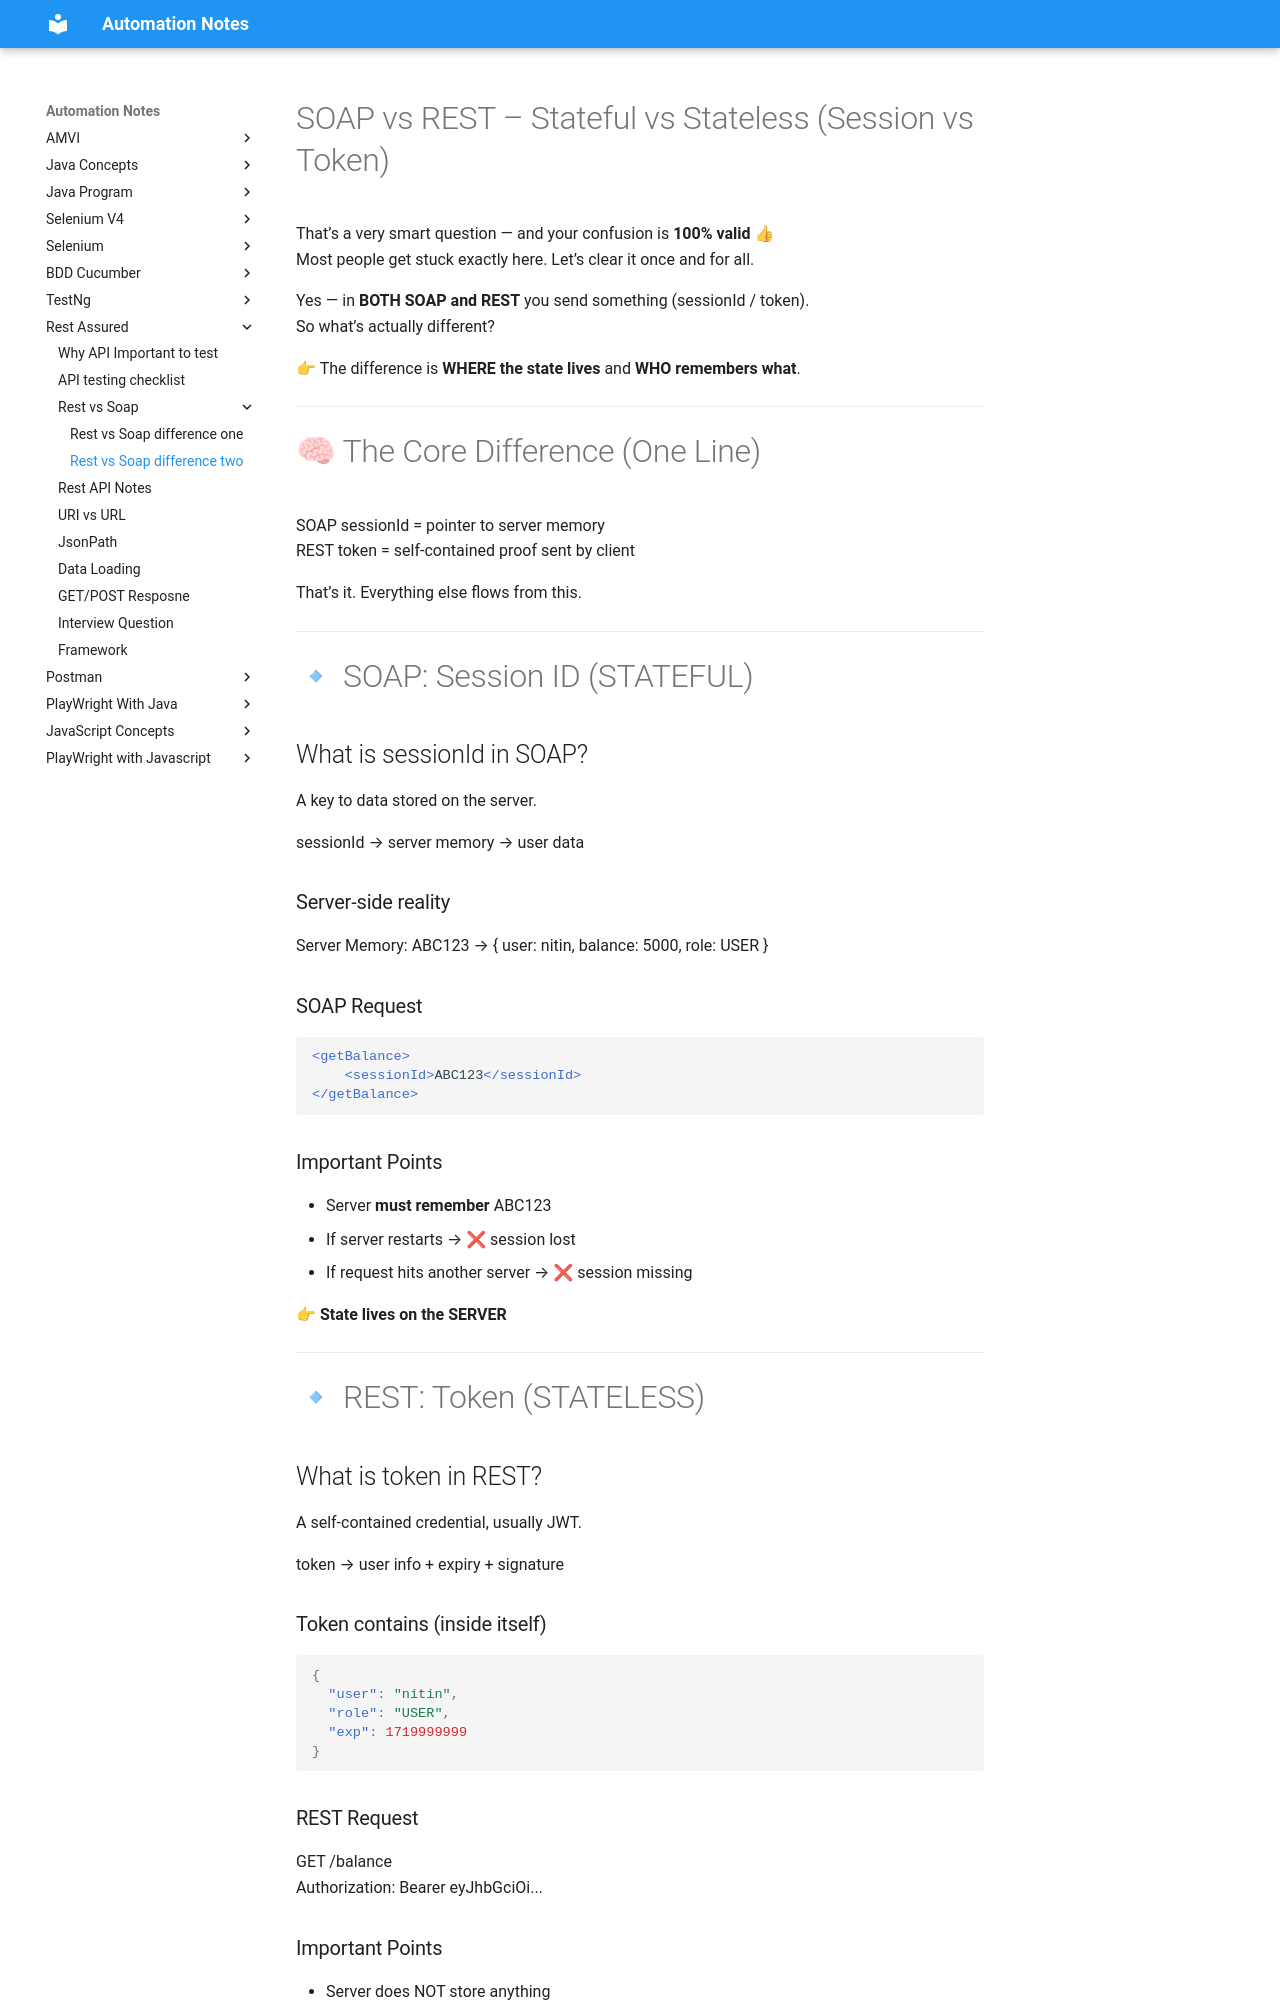

repository: automation-study-material/automation-testing · page: rest-assured/soap-vs-rest2/index.html · generator: mkdocs

# SOAP vs REST – Stateful vs Stateless (Session vs Token)

That’s a very smart question — and your confusion is **100% valid 👍**  
Most people get stuck exactly here. Let’s clear it once and for all.

Yes — in **BOTH SOAP and REST** you send something (sessionId / token).  
So what’s actually different?

👉 The difference is **WHERE the state lives** and **WHO remembers what**.

---

# 🧠 The Core Difference (One Line)

SOAP sessionId = pointer to server memory  
REST token = self-contained proof sent by client  

That’s it. Everything else flows from this.

---

# 🔹 SOAP: Session ID (STATEFUL)

## What is sessionId in SOAP?
A key to data stored on the server.

sessionId → server memory → user data

### Server-side reality
Server Memory:
ABC123 → { user: nitin, balance: 5000, role: USER }

### SOAP Request
```xml
<getBalance>
    <sessionId>ABC123</sessionId>
</getBalance>
```

### Important Points
- Server **must remember** ABC123
- If server restarts → ❌ session lost
- If request hits another server → ❌ session missing

👉 **State lives on the SERVER**

---

# 🔹 REST: Token (STATELESS)

## What is token in REST?
A self-contained credential, usually JWT.

token → user info + expiry + signature

### Token contains (inside itself)
```json
{
  "user": "nitin",
  "role": "USER",
  "exp": 1719999999
}
```

### REST Request
GET /balance  
Authorization: Bearer eyJhbGciOi...

### Important Points
- Server does NOT store anything
- Server only verifies signature and responds
- After response → server forgets you

👉 **State lives with the CLIENT**

---
